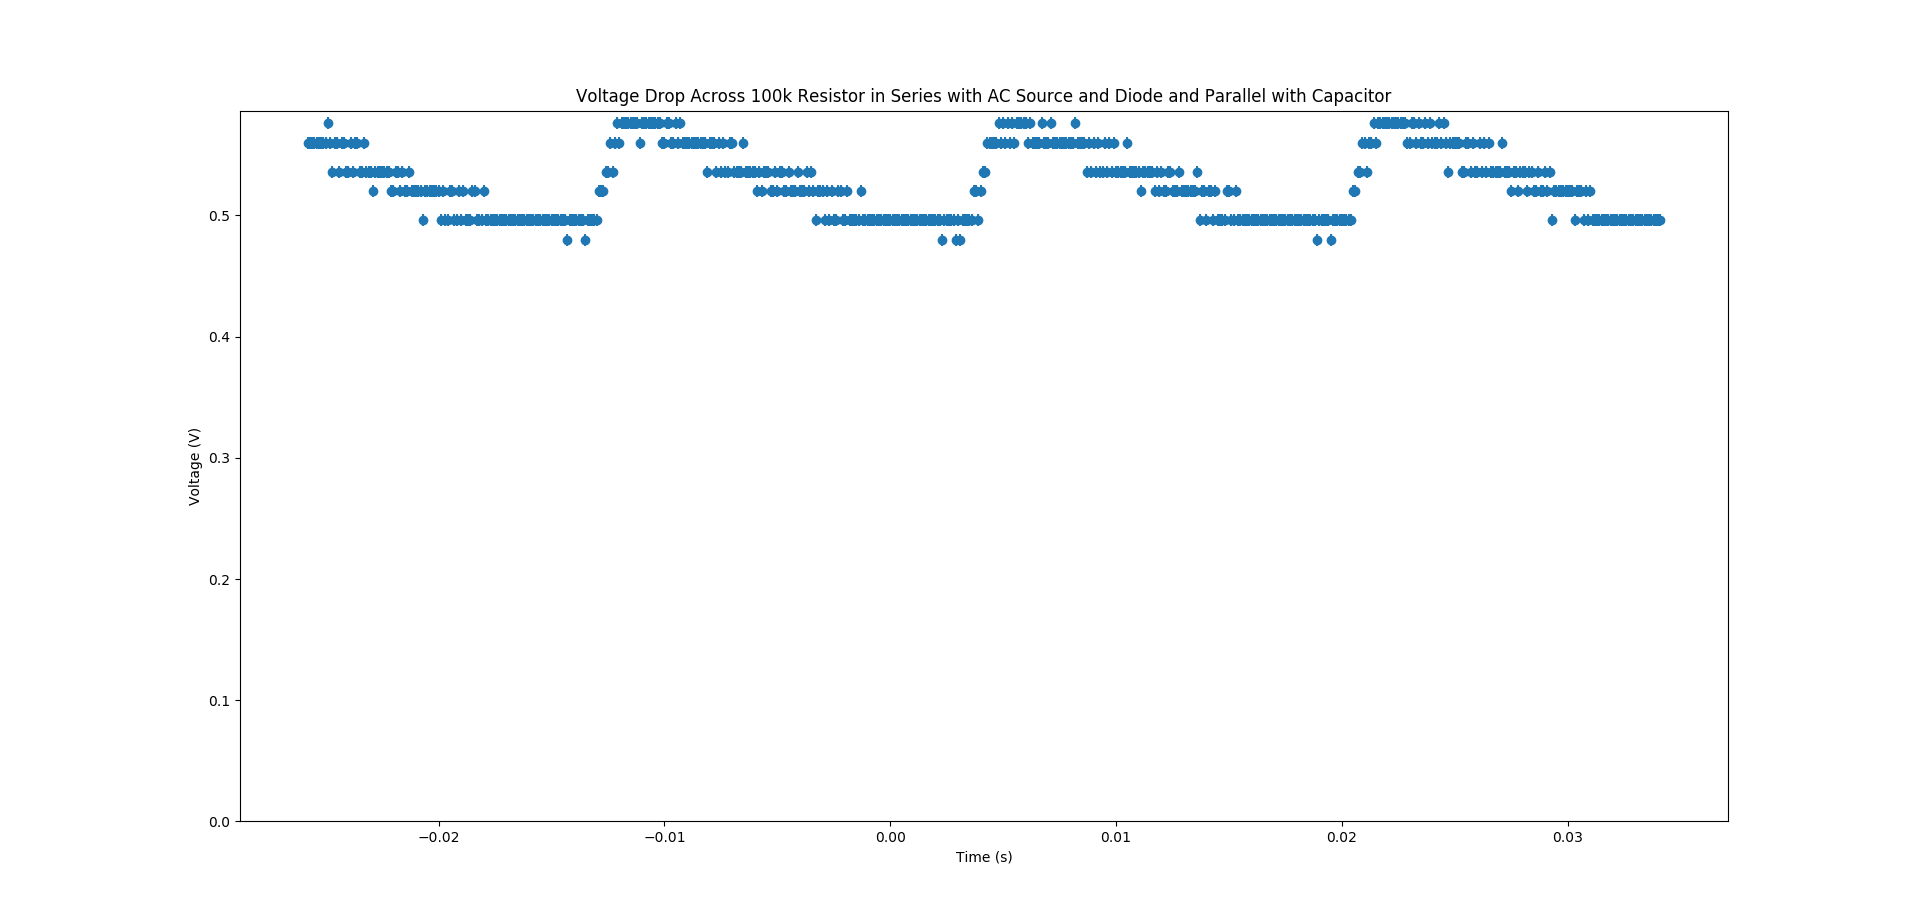

Source data for this figure (header and first rows):
#X, #CH1, #CH2
#Second, #Volt, #Volt
-2.58E-02, 5.60E-01, 3.60E-01
-2.57E-02, 5.60E-01, 3.00E-01
-2.56E-02, 5.60E-01, 3.00E-01
-2.55E-02, 5.60E-01, 2.60E-01
-2.54E-02, 5.60E-01, 2.40E-01
-2.53E-02, 5.60E-01, 1.80E-01
-2.52E-02, 5.60E-01, 1.60E-01
-2.51E-02, 5.60E-01, 1.00E-01
-2.50E-02, 5.60E-01, 7.99E-02
-2.49E-02, 5.76E-01, 2.00E-02
-2.48E-02, 5.60E-01, 0.00E+00
-2.47E-02, 5.36E-01, -6.00E-02
-2.46E-02, 5.60E-01, -6.00E-02
-2.45E-02, 5.60E-01, -1.40E-01
-2.44E-02, 5.36E-01, -1.40E-01
-2.43E-02, 5.60E-01, -2.00E-01
-2.42E-02, 5.60E-01, -2.20E-01
-2.41E-02, 5.36E-01, -2.80E-01
-2.40E-02, 5.36E-01, -3.00E-01
-2.39E-02, 5.60E-01, -3.40E-01
-2.38E-02, 5.36E-01, -3.80E-01
-2.37E-02, 5.60E-01, -4.20E-01
-2.36E-02, 5.60E-01, -4.40E-01
-2.35E-02, 5.36E-01, -5.00E-01
-2.34E-02, 5.36E-01, -5.20E-01
-2.33E-02, 5.60E-01, -5.60E-01
-2.32E-02, 5.36E-01, -5.80E-01
-2.31E-02, 5.36E-01, -6.20E-01
-2.30E-02, 5.36E-01, -6.40E-01
-2.29E-02, 5.20E-01, -6.60E-01
-2.28E-02, 5.36E-01, -7.00E-01
-2.27E-02, 5.36E-01, -7.20E-01
-2.26E-02, 5.36E-01, -7.40E-01
-2.25E-02, 5.36E-01, -7.80E-01
-2.24E-02, 5.36E-01, -7.80E-01
-2.23E-02, 5.36E-01, -8.40E-01
-2.22E-02, 5.36E-01, -8.40E-01
-2.21E-02, 5.20E-01, -8.60E-01
-2.20E-02, 5.20E-01, -8.80E-01
-2.19E-02, 5.36E-01, -9.00E-01
-2.18E-02, 5.36E-01, -9.00E-01
-2.17E-02, 5.20E-01, -9.20E-01
-2.16E-02, 5.36E-01, -9.20E-01
-2.15E-02, 5.20E-01, -9.40E-01
-2.14E-02, 5.20E-01, -9.40E-01
-2.13E-02, 5.36E-01, -9.60E-01
-2.12E-02, 5.20E-01, -9.80E-01
-2.11E-02, 5.20E-01, -9.60E-01
-2.10E-02, 5.20E-01, -9.80E-01
-2.09E-02, 5.20E-01, -1.00E+00
-2.08E-02, 5.20E-01, -1.00E+00
-2.07E-02, 4.96E-01, -9.80E-01
-2.06E-02, 5.20E-01, -9.80E-01
-2.05E-02, 5.20E-01, -1.00E+00
-2.04E-02, 5.20E-01, -9.80E-01
-2.03E-02, 5.20E-01, -9.80E-01
-2.02E-02, 5.20E-01, -9.60E-01
-2.01E-02, 5.20E-01, -9.40E-01
-2.00E-02, 5.20E-01, -9.40E-01
... 541 more rows
